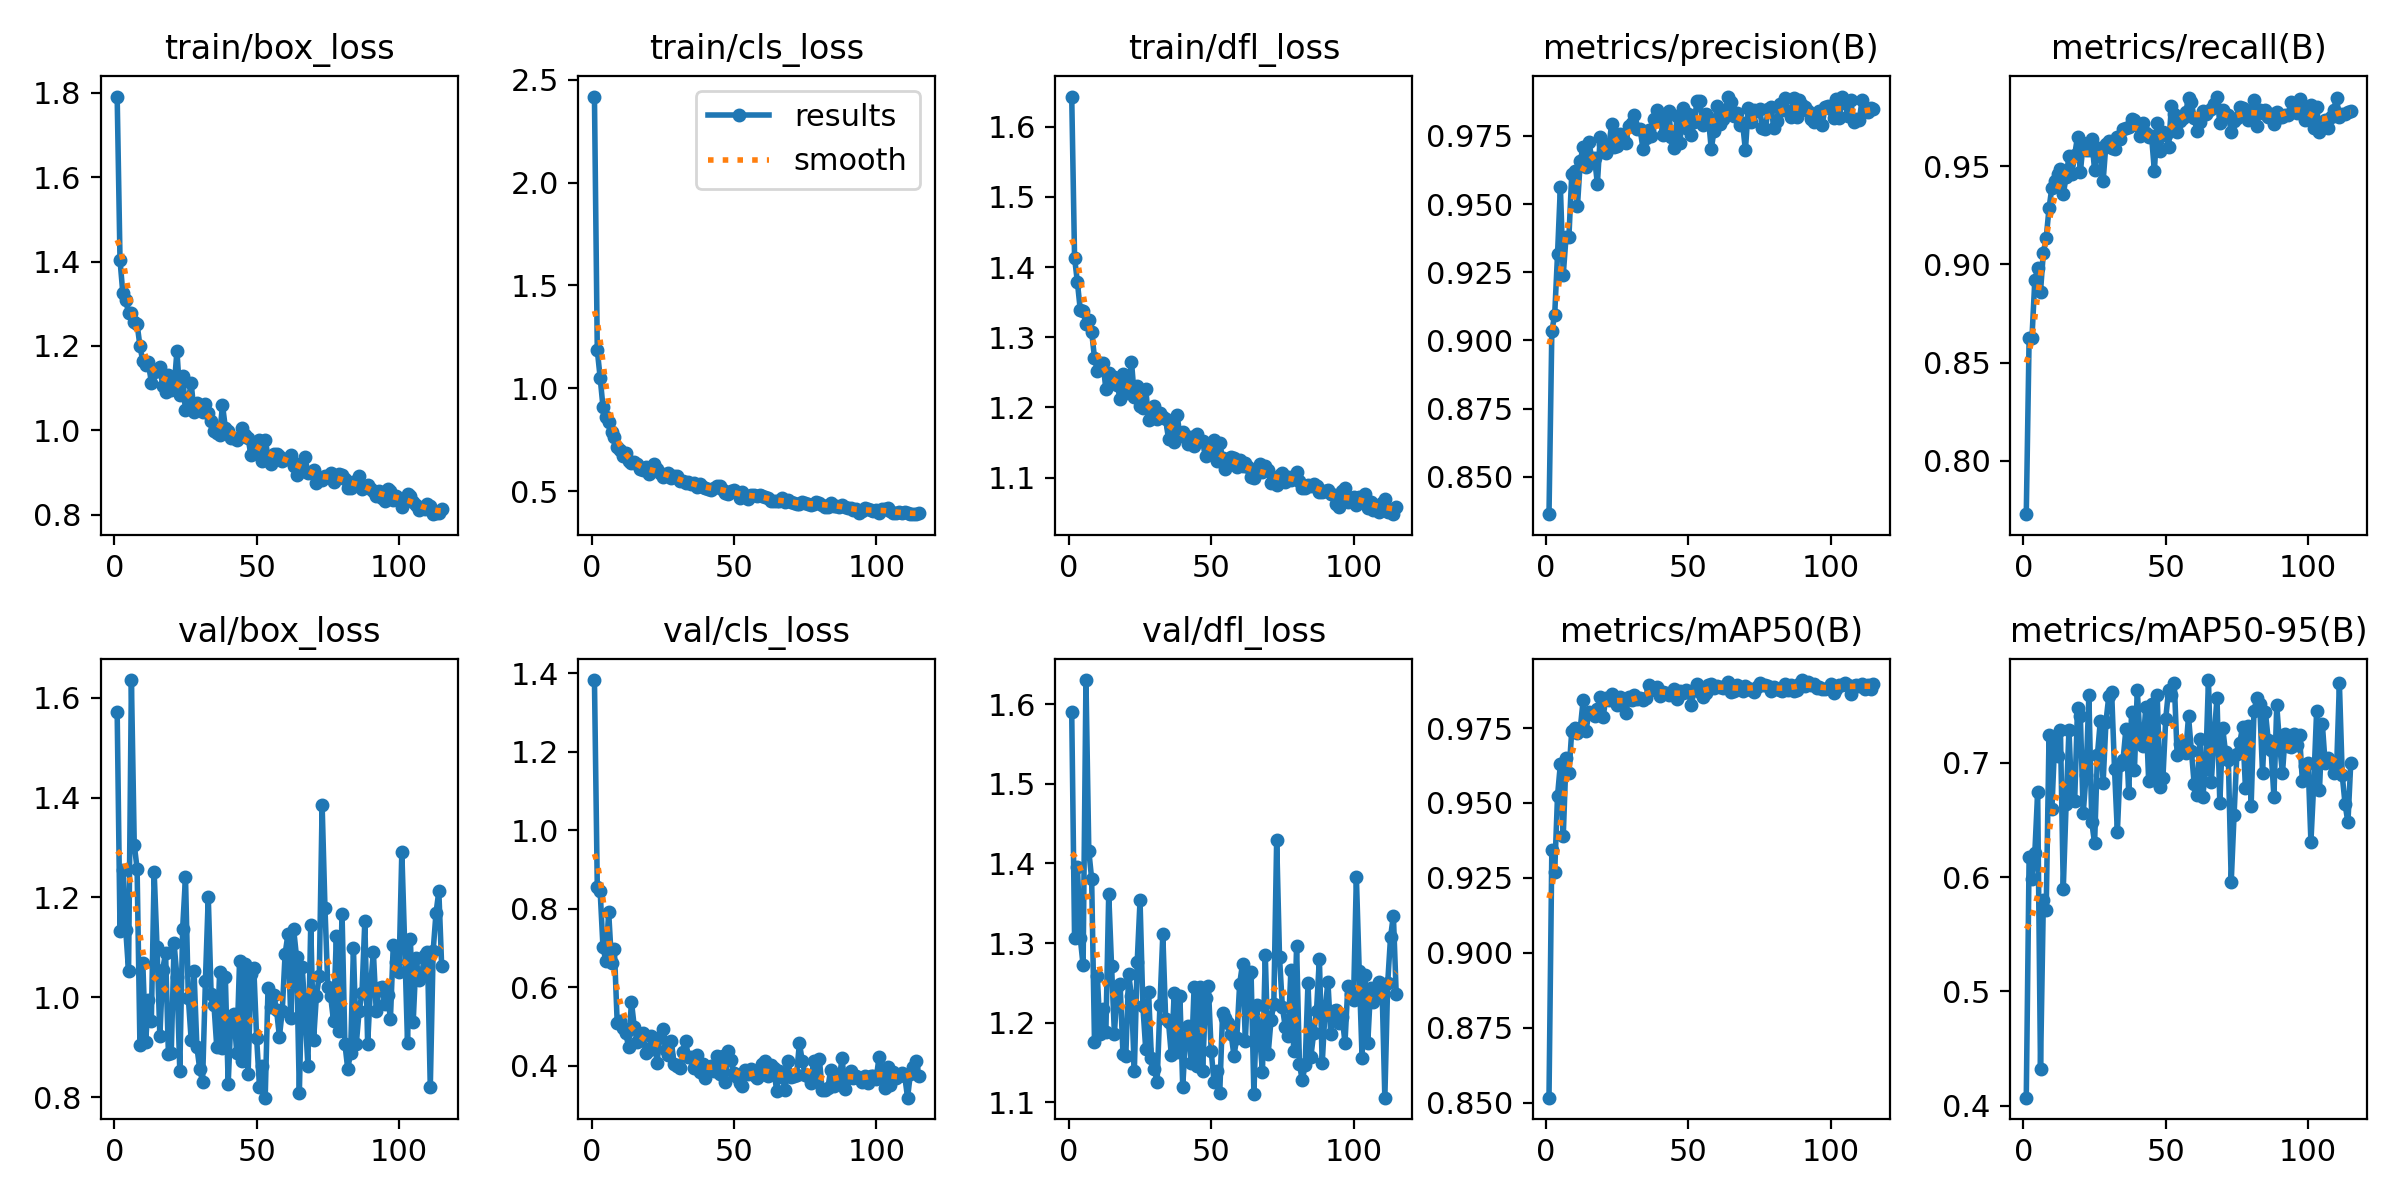

Source data for this figure (header and first rows):
epoch, time, train/box_loss, train/cls_loss, train/dfl_loss, metrics/precision(B), metrics/recall(B), metrics/mAP50(B), metrics/mAP50-95(B), val/box_loss, val/cls_loss, val/dfl_loss, lr/pg0, lr/pg1, lr/pg2
1, 110.6, 1.791, 2.418, 1.643, 0.8363, 0.7728, 0.8517, 0.4071, 1.572, 1.382, 1.59, 0.0001987, 0.0001987, 0.08033
2, 227.6, 1.403, 1.186, 1.413, 0.9035, 0.8625, 0.9344, 0.6177, 1.133, 0.8559, 1.306, 0.000396, 0.000396, 0.06053
3, 342.6, 1.325, 1.053, 1.378, 0.9094, 0.8626, 0.9269, 0.5988, 1.256, 0.8459, 1.396, 0.0005908, 0.0005908, 0.04072
4, 451.6, 1.308, 0.9103, 1.339, 0.9316, 0.8919, 0.9524, 0.6209, 1.136, 0.7021, 1.307, 0.0007829, 0.0007829, 0.02092
5, 569.7, 1.279, 0.8629, 1.337, 0.9564, 0.898, 0.963, 0.6746, 1.053, 0.6675, 1.272, 0.0009723, 0.0009723, 0.001106
6, 684.7, 1.278, 0.8347, 1.319, 0.924, 0.886, 0.9388, 0.432, 1.636, 0.7915, 1.63, 0.000967, 0.000967, 0.000967
7, 794.9, 1.256, 0.7868, 1.324, 0.9381, 0.906, 0.9651, 0.5798, 1.306, 0.6628, 1.416, 0.0009604, 0.0009604, 0.0009604
8, 904, 1.252, 0.7653, 1.308, 0.938, 0.9134, 0.9599, 0.5712, 1.258, 0.6969, 1.381, 0.0009538, 0.0009538, 0.0009538
9, 1014, 1.2, 0.7167, 1.271, 0.961, 0.9286, 0.9741, 0.7241, 0.9034, 0.5088, 1.177, 0.0009472, 0.0009472, 0.0009472
10, 1129, 1.164, 0.7024, 1.253, 0.9621, 0.9391, 0.9751, 0.6593, 1.068, 0.5145, 1.259, 0.0009406, 0.0009406, 0.0009406
11, 1238, 1.155, 0.6737, 1.263, 0.9493, 0.9426, 0.9734, 0.7198, 0.9105, 0.4959, 1.186, 0.000934, 0.000934, 0.000934
12, 1348, 1.163, 0.6864, 1.264, 0.9659, 0.9463, 0.975, 0.7061, 0.9949, 0.4835, 1.218, 0.0009274, 0.0009274, 0.0009274
13, 1459, 1.112, 0.6475, 1.226, 0.9711, 0.9488, 0.9844, 0.7287, 0.9533, 0.4484, 1.189, 0.0009208, 0.0009208, 0.0009208
14, 1573, 1.139, 0.6386, 1.249, 0.9635, 0.9358, 0.974, 0.59, 1.251, 0.5629, 1.362, 0.0009142, 0.0009142, 0.0009142
15, 1682, 1.141, 0.6406, 1.241, 0.9728, 0.9445, 0.9802, 0.664, 1.101, 0.499, 1.271, 0.0009076, 0.0009076, 0.0009076
16, 1793, 1.15, 0.633, 1.244, 0.967, 0.9552, 0.9801, 0.7289, 0.9216, 0.4616, 1.186, 0.000901, 0.000901, 0.000901
17, 1907, 1.105, 0.6067, 1.232, 0.9669, 0.946, 0.9791, 0.6673, 1.055, 0.4807, 1.245, 0.0008944, 0.0008944, 0.0008944
18, 2017, 1.092, 0.6056, 1.212, 0.9575, 0.9556, 0.9815, 0.6666, 1.089, 0.4846, 1.248, 0.0008878, 0.0008878, 0.0008878
19, 2127, 1.132, 0.6194, 1.247, 0.9748, 0.965, 0.9854, 0.7477, 0.8869, 0.4331, 1.161, 0.0008812, 0.0008812, 0.0008812
20, 2241, 1.096, 0.5817, 1.221, 0.9719, 0.9469, 0.9788, 0.7413, 0.8889, 0.4402, 1.158, 0.0008746, 0.0008746, 0.0008746
21, 2350, 1.101, 0.6006, 1.229, 0.9688, 0.962, 0.9849, 0.6558, 1.108, 0.4749, 1.261, 0.000868, 0.000868, 0.000868
22, 2464, 1.188, 0.6305, 1.265, 0.9709, 0.9581, 0.9844, 0.689, 1.041, 0.4675, 1.233, 0.0008614, 0.0008614, 0.0008614
23, 2575, 1.083, 0.6066, 1.215, 0.9793, 0.9581, 0.9864, 0.7591, 0.8528, 0.4087, 1.14, 0.0008548, 0.0008548, 0.0008548
24, 2689, 1.128, 0.5869, 1.23, 0.971, 0.9638, 0.985, 0.6484, 1.138, 0.4747, 1.276, 0.0008482, 0.0008482, 0.0008482
25, 2800, 1.049, 0.5675, 1.202, 0.9713, 0.9481, 0.9828, 0.6297, 1.241, 0.4934, 1.354, 0.0008416, 0.0008416, 0.0008416
26, 2913, 1.073, 0.5801, 1.2, 0.9758, 0.9556, 0.9855, 0.7073, 0.9985, 0.441, 1.221, 0.000835, 0.000835, 0.000835
27, 3023, 1.112, 0.5871, 1.227, 0.9738, 0.9592, 0.9846, 0.7362, 0.9141, 0.4282, 1.167, 0.0008284, 0.0008284, 0.0008284
28, 3132, 1.043, 0.5668, 1.182, 0.9725, 0.9424, 0.9799, 0.6826, 1.052, 0.4628, 1.239, 0.0008218, 0.0008218, 0.0008218
29, 3243, 1.064, 0.5722, 1.194, 0.9788, 0.9615, 0.9855, 0.7361, 0.9009, 0.4036, 1.155, 0.0008152, 0.0008152, 0.0008152
30, 3352, 1.058, 0.5727, 1.202, 0.9796, 0.9627, 0.9842, 0.7586, 0.8559, 0.3992, 1.142, 0.0008086, 0.0008086, 0.0008086
31, 3461, 1.044, 0.5494, 1.183, 0.9827, 0.9594, 0.9859, 0.7616, 0.8305, 0.3938, 1.125, 0.000802, 0.000802, 0.000802
32, 3575, 1.062, 0.5501, 1.192, 0.9775, 0.9586, 0.9845, 0.6948, 1.033, 0.4349, 1.223, 0.0007954, 0.0007954, 0.0007954
33, 3685, 1.04, 0.5399, 1.186, 0.9777, 0.965, 0.9852, 0.6393, 1.201, 0.4637, 1.311, 0.0007888, 0.0007888, 0.0007888
34, 3795, 1.022, 0.5471, 1.183, 0.9704, 0.964, 0.9845, 0.6984, 1.007, 0.4217, 1.205, 0.0007822, 0.0007822, 0.0007822
35, 3903, 0.9976, 0.5358, 1.155, 0.9741, 0.9689, 0.9849, 0.7026, 0.9851, 0.423, 1.201, 0.0007756, 0.0007756, 0.0007756
36, 4014, 0.993, 0.5415, 1.173, 0.9771, 0.9692, 0.9895, 0.7295, 0.8993, 0.3954, 1.159, 0.000769, 0.000769, 0.000769
37, 4124, 0.9886, 0.5221, 1.151, 0.9749, 0.97, 0.9876, 0.6735, 1.05, 0.4273, 1.237, 0.0007624, 0.0007624, 0.0007624
38, 4233, 1.06, 0.5362, 1.19, 0.9812, 0.9738, 0.9883, 0.7442, 0.898, 0.3833, 1.164, 0.0007558, 0.0007558, 0.0007558
39, 4343, 1.006, 0.5186, 1.16, 0.9846, 0.9735, 0.9888, 0.6941, 1.041, 0.4051, 1.233, 0.0007492, 0.0007492, 0.0007492
40, 4452, 0.9974, 0.5143, 1.165, 0.9811, 0.9708, 0.9859, 0.7638, 0.8264, 0.3701, 1.12, 0.0007426, 0.0007426, 0.0007426
41, 4566, 0.9811, 0.511, 1.156, 0.9755, 0.9656, 0.9871, 0.7191, 0.9633, 0.3924, 1.182, 0.000736, 0.000736, 0.000736
42, 4674, 0.983, 0.5049, 1.148, 0.9778, 0.972, 0.9866, 0.7145, 0.9655, 0.3989, 1.196, 0.0007294, 0.0007294, 0.0007294
43, 4784, 0.9764, 0.5146, 1.157, 0.984, 0.9669, 0.986, 0.7492, 0.8892, 0.3862, 1.15, 0.0007228, 0.0007228, 0.0007228
44, 4894, 0.9848, 0.5235, 1.146, 0.9745, 0.9649, 0.9866, 0.684, 1.073, 0.4265, 1.245, 0.0007162, 0.0007162, 0.0007162
45, 5003, 1.006, 0.5262, 1.162, 0.9704, 0.9655, 0.9879, 0.752, 0.8716, 0.379, 1.146, 0.0007096, 0.0007096, 0.0007096
46, 5112, 0.9882, 0.5047, 1.152, 0.9822, 0.9476, 0.9848, 0.6848, 1.068, 0.4243, 1.245, 0.000703, 0.000703, 0.000703
47, 5222, 0.9814, 0.4936, 1.152, 0.9724, 0.9719, 0.9874, 0.7592, 0.8464, 0.36, 1.14, 0.0006964, 0.0006964, 0.0006964
48, 5331, 0.9406, 0.4875, 1.131, 0.9854, 0.9579, 0.9866, 0.6793, 1.046, 0.4378, 1.231, 0.0006898, 0.0006898, 0.0006898
49, 5441, 0.9543, 0.5027, 1.14, 0.978, 0.9672, 0.9876, 0.6865, 1.058, 0.4146, 1.246, 0.0006832, 0.0006832, 0.0006832
50, 5550, 0.9711, 0.5067, 1.14, 0.983, 0.966, 0.9871, 0.7387, 0.9177, 0.3829, 1.164, 0.0006766, 0.0006766, 0.0006766
51, 5661, 0.9771, 0.496, 1.153, 0.9754, 0.96, 0.9828, 0.7641, 0.8201, 0.3709, 1.126, 0.00067, 0.00067, 0.00067
52, 5773, 0.9278, 0.4681, 1.124, 0.9801, 0.9806, 0.9876, 0.7592, 0.8627, 0.3562, 1.139, 0.0006634, 0.0006634, 0.0006634
53, 5883, 0.978, 0.4946, 1.149, 0.9879, 0.9765, 0.9897, 0.77, 0.7987, 0.3492, 1.112, 0.0006568, 0.0006568, 0.0006568
54, 5996, 0.9378, 0.4793, 1.127, 0.9878, 0.9671, 0.9869, 0.7073, 1.019, 0.3885, 1.212, 0.0006502, 0.0006502, 0.0006502
55, 6106, 0.9214, 0.4629, 1.112, 0.979, 0.9729, 0.9854, 0.7167, 0.981, 0.3803, 1.206, 0.0006436, 0.0006436, 0.0006436
56, 6216, 0.944, 0.4823, 1.124, 0.9829, 0.9746, 0.9866, 0.7131, 1.005, 0.3915, 1.2, 0.000637, 0.000637, 0.000637
57, 6326, 0.9429, 0.4819, 1.129, 0.9817, 0.9775, 0.9893, 0.7088, 0.9738, 0.3759, 1.185, 0.0006304, 0.0006304, 0.0006304
58, 6435, 0.9397, 0.478, 1.129, 0.9702, 0.9846, 0.9897, 0.7407, 0.9211, 0.37, 1.159, 0.0006238, 0.0006238, 0.0006238
59, 6544, 0.9274, 0.4804, 1.115, 0.977, 0.9825, 0.9884, 0.7106, 0.9729, 0.3763, 1.181, 0.0006172, 0.0006172, 0.0006172
60, 6654, 0.9325, 0.4758, 1.126, 0.986, 0.9744, 0.9889, 0.6813, 1.087, 0.406, 1.249, 0.0006106, 0.0006106, 0.0006106
... 55 more rows
